4-way image classification set "processed_data" from GitHub (rjaswal1634/EfficientNetwithSeperableConvolution); label vocabulary: cloudy, desert, green area, water.

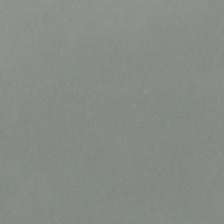
Label: cloudy

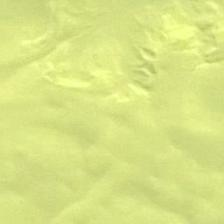
Label: desert

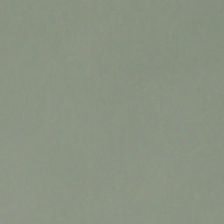
Label: cloudy

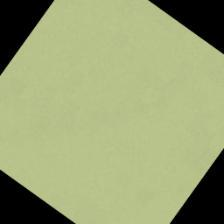
Label: desert

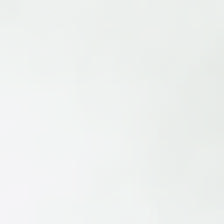
Label: cloudy

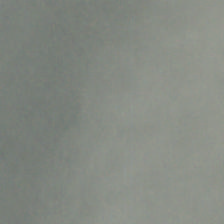
Label: cloudy
